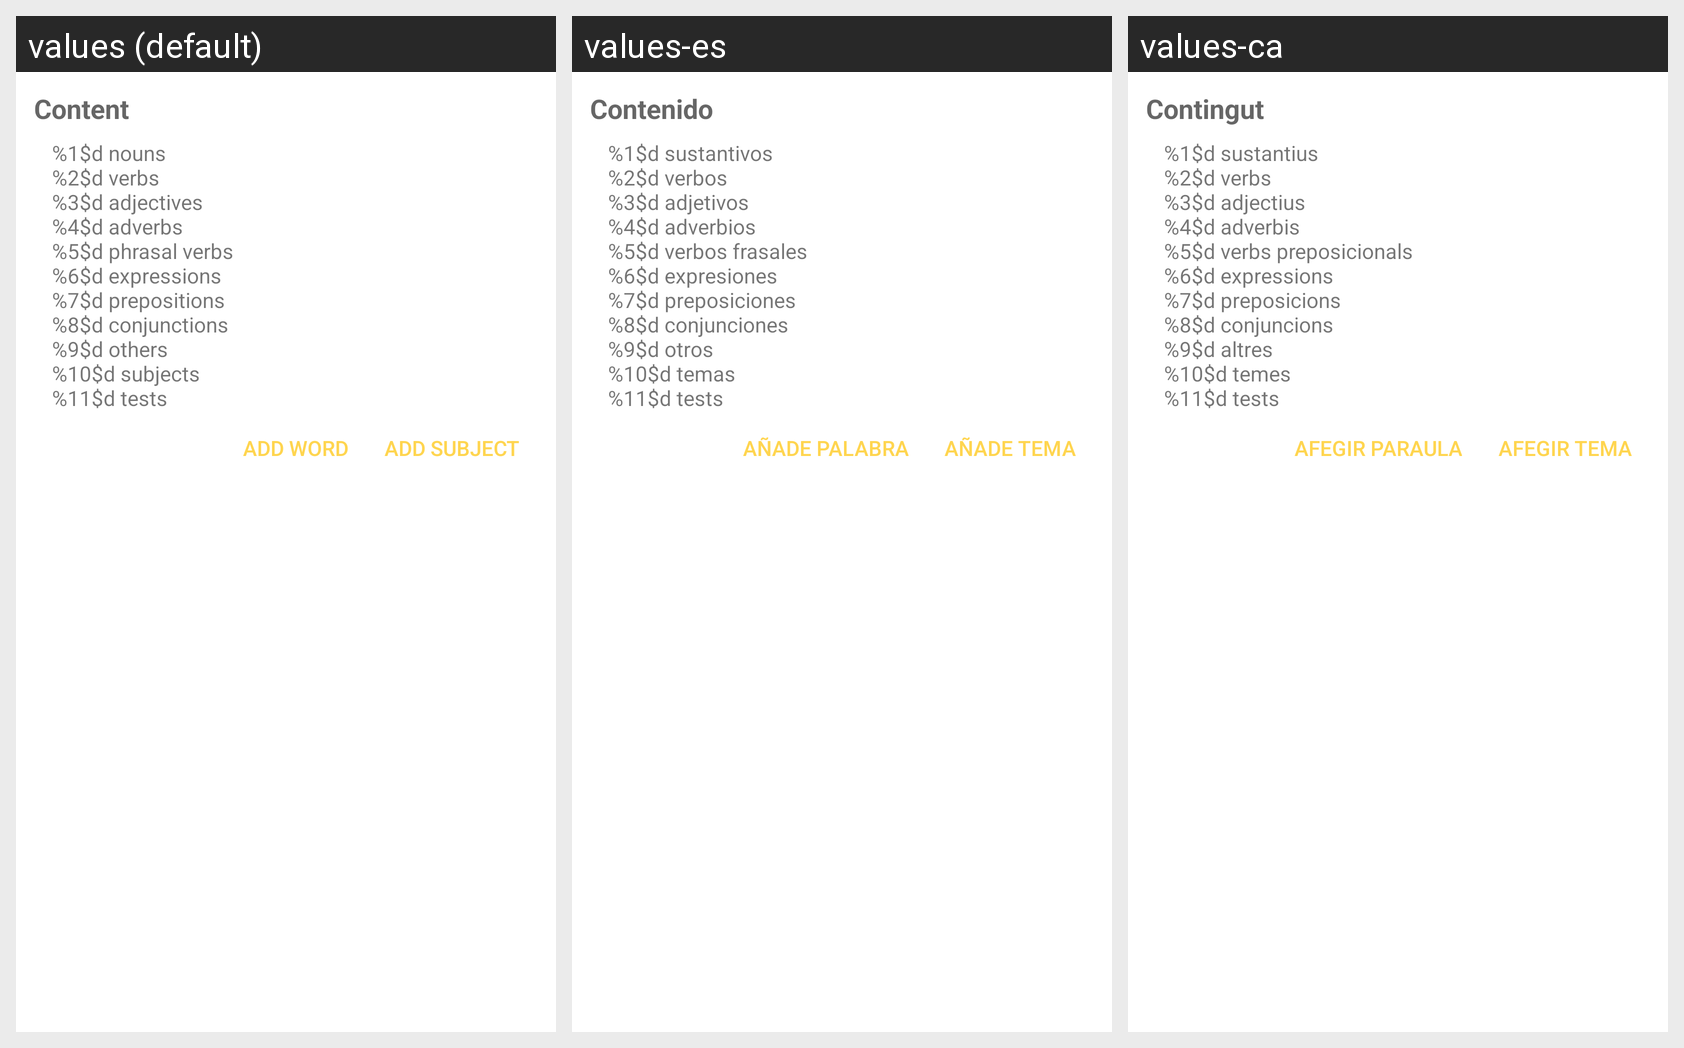

For this localized Android screen grid, give each drawn string resource with its value in every locale shown.
Android screen res/layout/i_main_types.xml rendered under 3 locales, left to right: values (default), values-es, values-ca. Device: Nexus 5 (rendered at 1080×1920; each locale shown at half size, 540×960, under a caption strip naming it); theme AppTheme.
Strings drawn on this screen, with the default value and each locale's value (text and hints the layout hard-codes, and strings that could not be matched under every locale, appear in the picture but are not listed):

content
  values: Content
  values-es: Contenido
  values-ca: Contingut

main_types_content_description
  values: %1$d nouns
      %2$d verbs
      %3$d adjectives
      %4$d adverbs
      %5$d phrasal verbs
      %6$d expressions
      %7$d prepositions
      %8$d conjunctions
      %9$d others
      %10$d subjects
      %11$d tests
  values-es: %1$d sustantivos
      %2$d verbos
      %3$d adjetivos
      %4$d adverbios
      %5$d verbos frasales
      %6$d expresiones
      %7$d preposiciones
      %8$d conjunciones
      %9$d otros
      %10$d temas
      %11$d tests
  values-ca: %1$d sustantius
      %2$d verbs
      %3$d adjectius
      %4$d adverbis
      %5$d verbs preposicionals
      %6$d expressions
      %7$d preposicions
      %8$d conjuncions
      %9$d altres
      %10$d temes
      %11$d tests

add_word
  values: Add word
  values-es: Añade palabra
  values-ca: Afegir paraula

add_subject
  values: Add subject
  values-es: Añade tema
  values-ca: Afegir tema
